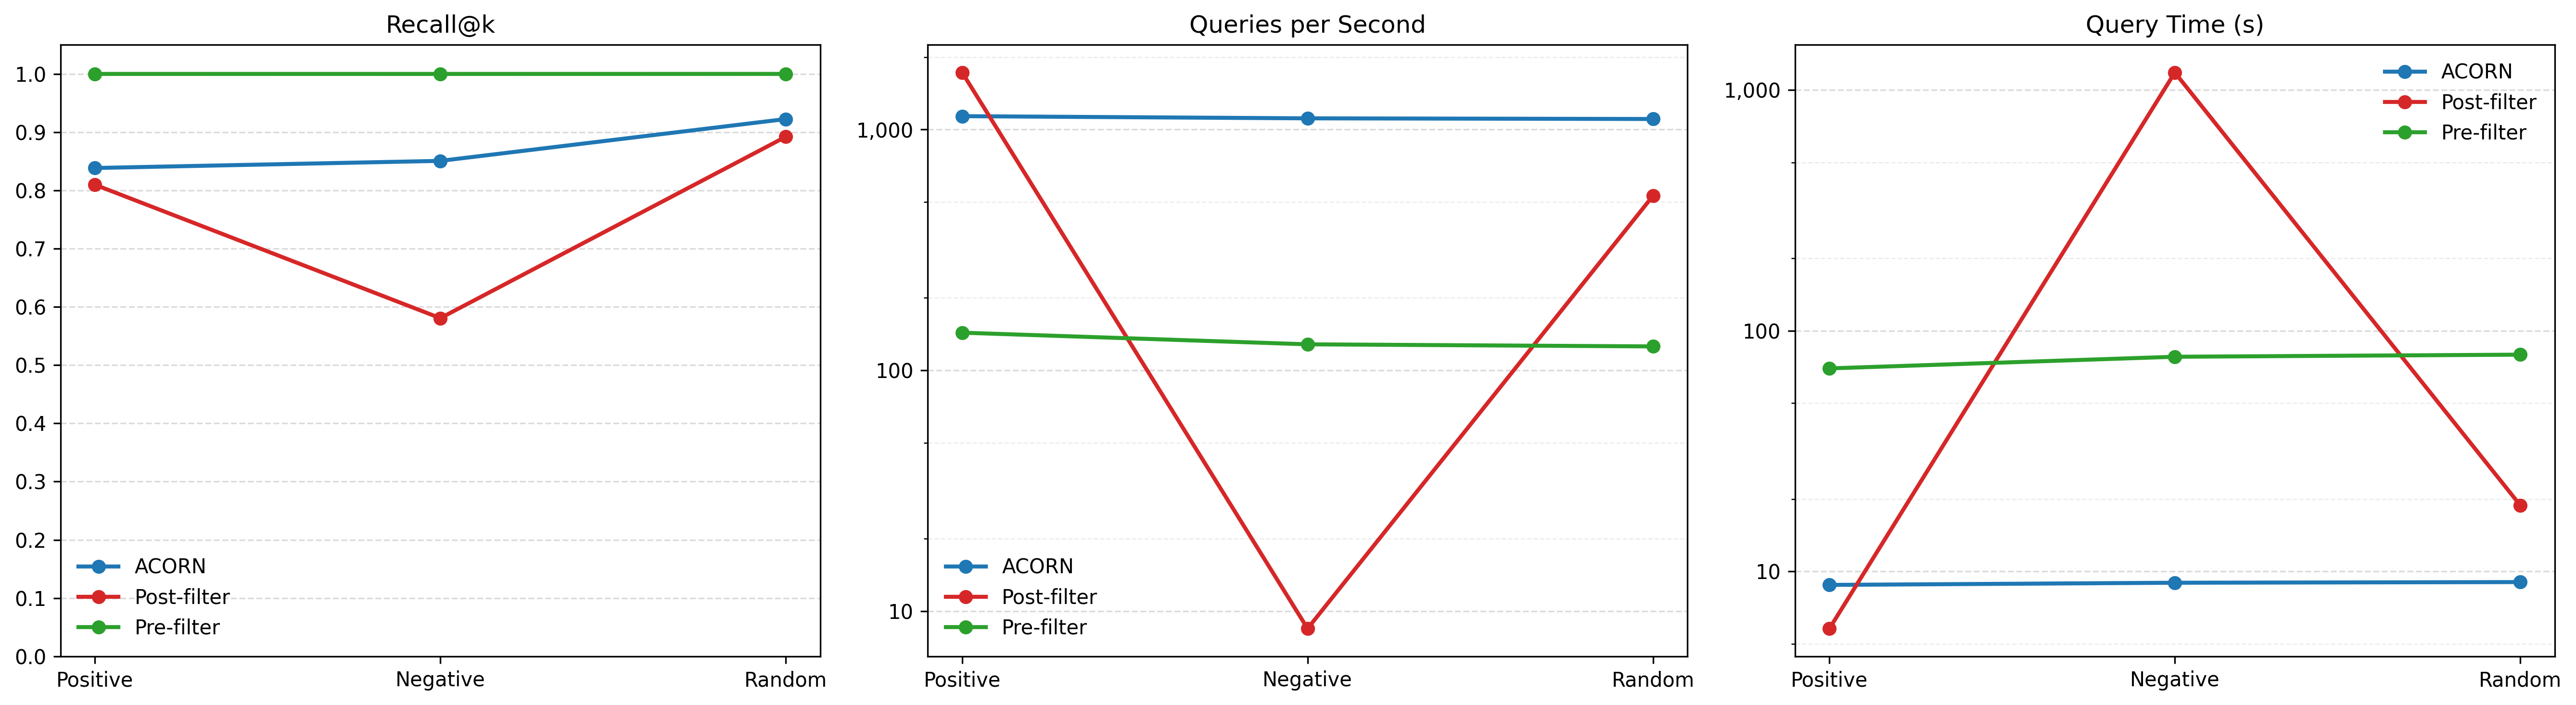

The table this chart was drawn from, first rows:
correlation, strategy, recall, qps, time_s
Positive, ACORN, 0.8384, 1136, 8.8
Positive, Post-filter, 0.8097, 1725, 5.798
Positive, Pre-filter, 0.9999, 143.4, 69.74
Negative, ACORN, 0.8506, 1113, 8.985
Negative, Post-filter, 0.5806, 8.473, 1180
Negative, Pre-filter, 0.9999, 128.3, 77.95
Random, ACORN, 0.9224, 1106, 9.041
Random, Post-filter, 0.892, 530.7, 18.84
Random, Pre-filter, 0.9999, 125.7, 79.53
